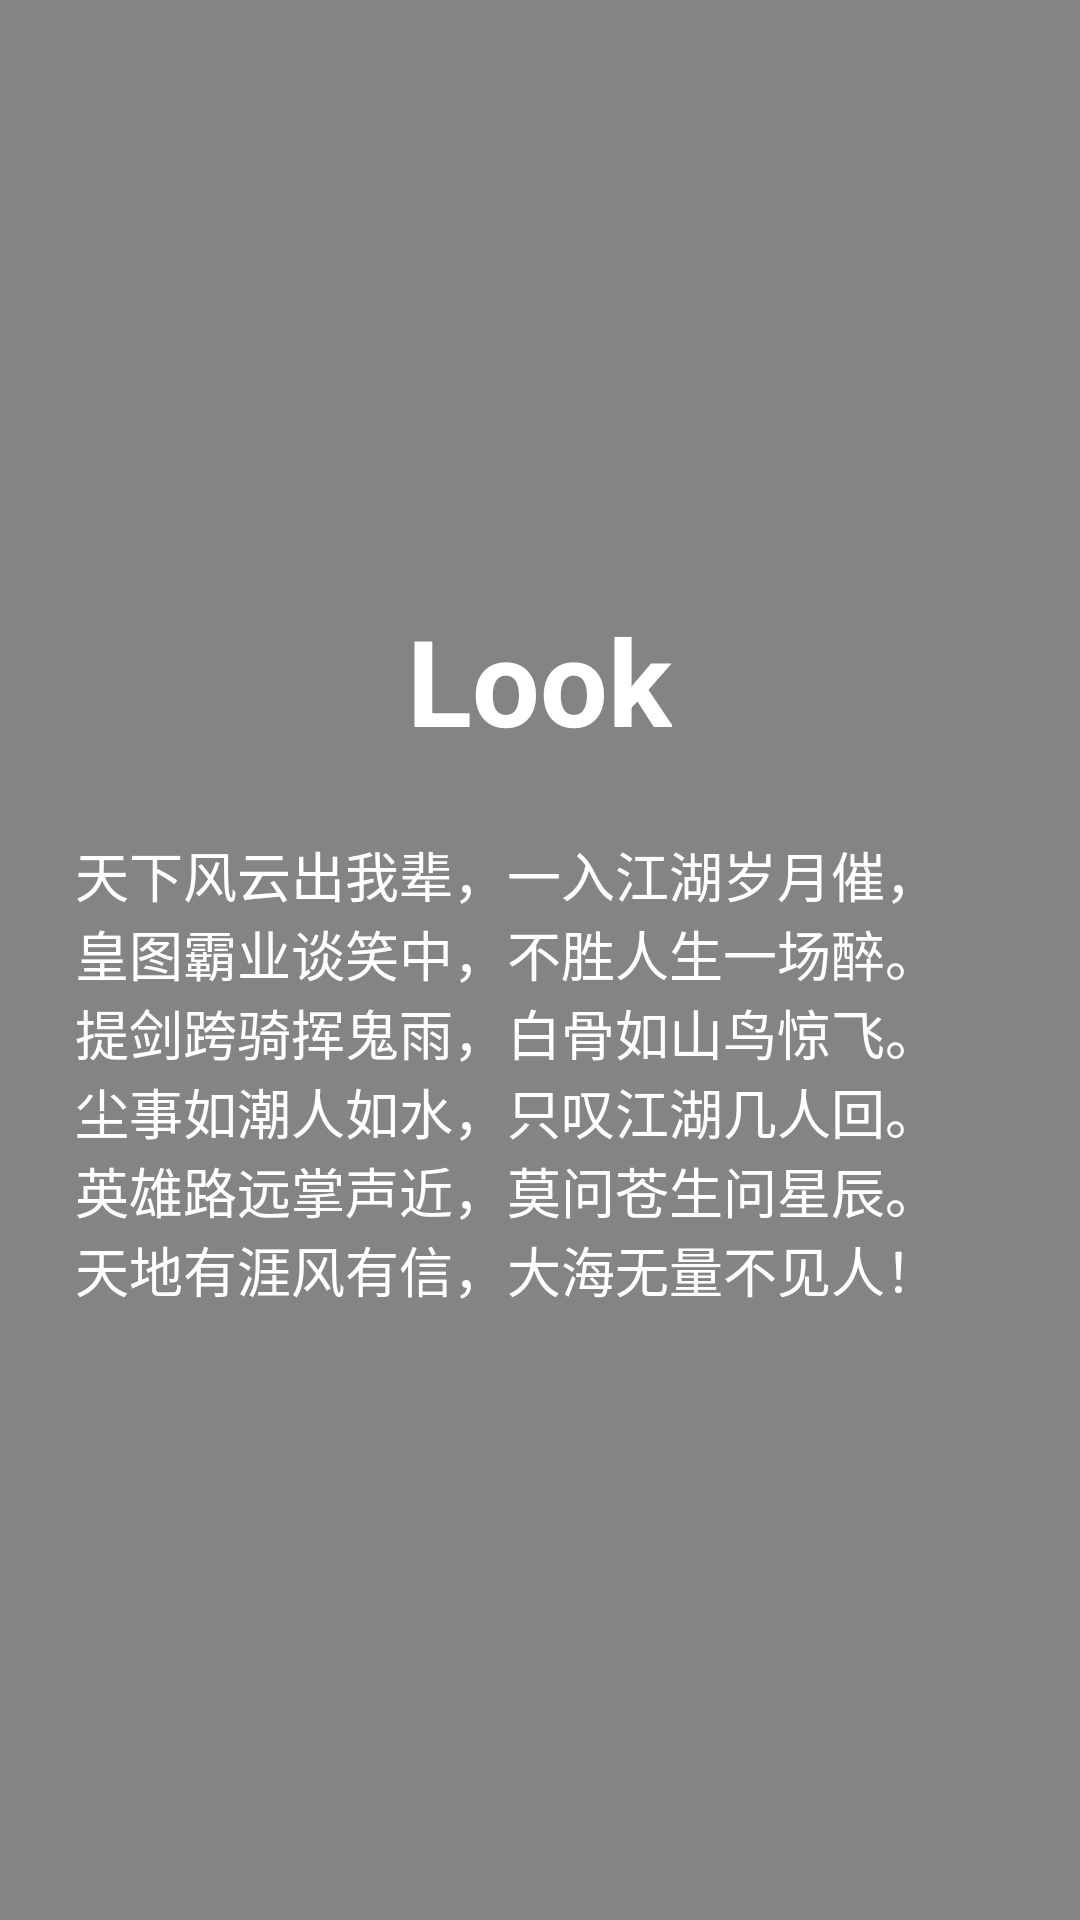

This screen was rendered from an Android layout file. Write that file and the resources it references.
<!-- AndroidManifest.xml: activity theme Look.Translucent -->
<!-- res/layout/activity_about.xml -->
<?xml version="1.0" encoding="utf-8"?>
<LinearLayout xmlns:android="http://schemas.android.com/apk/res/android"
              android:orientation="vertical"
              android:layout_width="match_parent"
              android:layout_height="match_parent">

    <TextView
        android:layout_width="wrap_content"
        android:layout_height="wrap_content"
        android:textAppearance="?android:attr/textAppearanceLarge"
        android:text="@string/app_name"
        android:textStyle="bold"
        android:layout_marginTop="200dp"
        android:textSize="40sp"
        android:textColor="@color/text_primary_light"
        android:id="@+id/textView"
        android:layout_gravity="center_horizontal"/>

    <TextView
        android:layout_width="wrap_content"
        android:layout_height="wrap_content"
        android:textAppearance="?android:attr/textAppearanceMedium"
        android:text="@string/about_text"
        android:id="@+id/textView2"
        android:textColor="@color/text_primary_light"
        android:layout_margin="25dp"
        android:layout_gravity="center_horizontal"/>

</LinearLayout>
<!-- resources referenced by this layout -->
<resources>
  <color name="text_primary_light">#ffffffff</color>
  <string name="about_text">
          天下风云出我辈，一入江湖岁月催，
          皇图霸业谈笑中，不胜人生一场醉。
          提剑跨骑挥鬼雨，白骨如山鸟惊飞。
          尘事如潮人如水，只叹江湖几人回。
          英雄路远掌声近，莫问苍生问星辰。
          天地有涯风有信，大海无量不见人！</string>
  <string name="app_name">Look</string>
  <style name="Look.Translucent">
          <item name="android:windowBackground">@color/scrim</item>
          <item name="android:colorBackgroundCacheHint">@null</item>
          <item name="android:windowContentOverlay">@null</item>
          <item name="android:windowIsFloating">false</item>
          <item name="android:windowIsTranslucent">true</item>
          <item name="android:windowNoTitle">true</item>
          <item name="android:windowDrawsSystemBarBackgrounds">true</item>
      </style>
  <color name="scrim">#99323232</color>
</resources>
